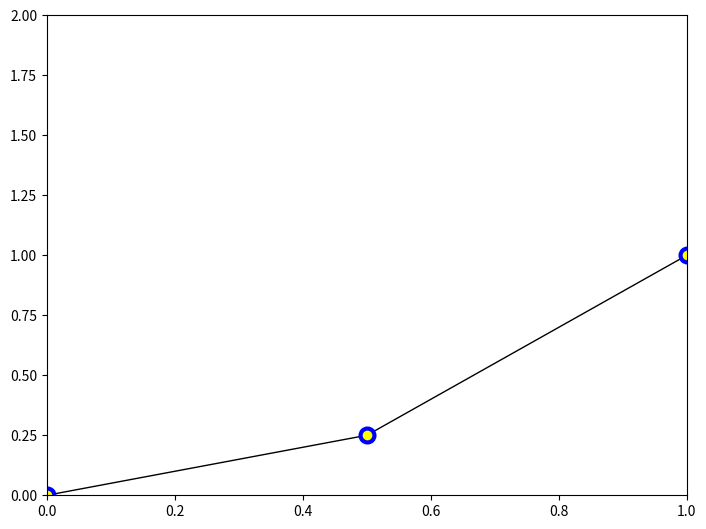

Python code for this plot:
import matplotlib.pyplot as plt
import numpy as np

x = np.linspace(0,5,11)
y = x ** 2
fig = plt.figure()


ax = fig.add_axes([0,0,1,1])


# color arg takes common color names, or typical #colorcodes, alpha is trasparency, marker
# marks where the exact points in the set are
ax.plot(x,y, color='#000000', linewidth=1, alpha=1, linestyle='-', marker='o', markersize=10,
        markerfacecolor='yellow', markeredgewidth=3, markeredgecolor='blue')

#this only shows the plot from x=[0,1]
ax.set_xlim([0,1])
ax.set_ylim([0,2])

# Special plot types like scatter() hist() boxplot() can be used with matplotlib
# But we will be using Seaborn for these types of graphs
